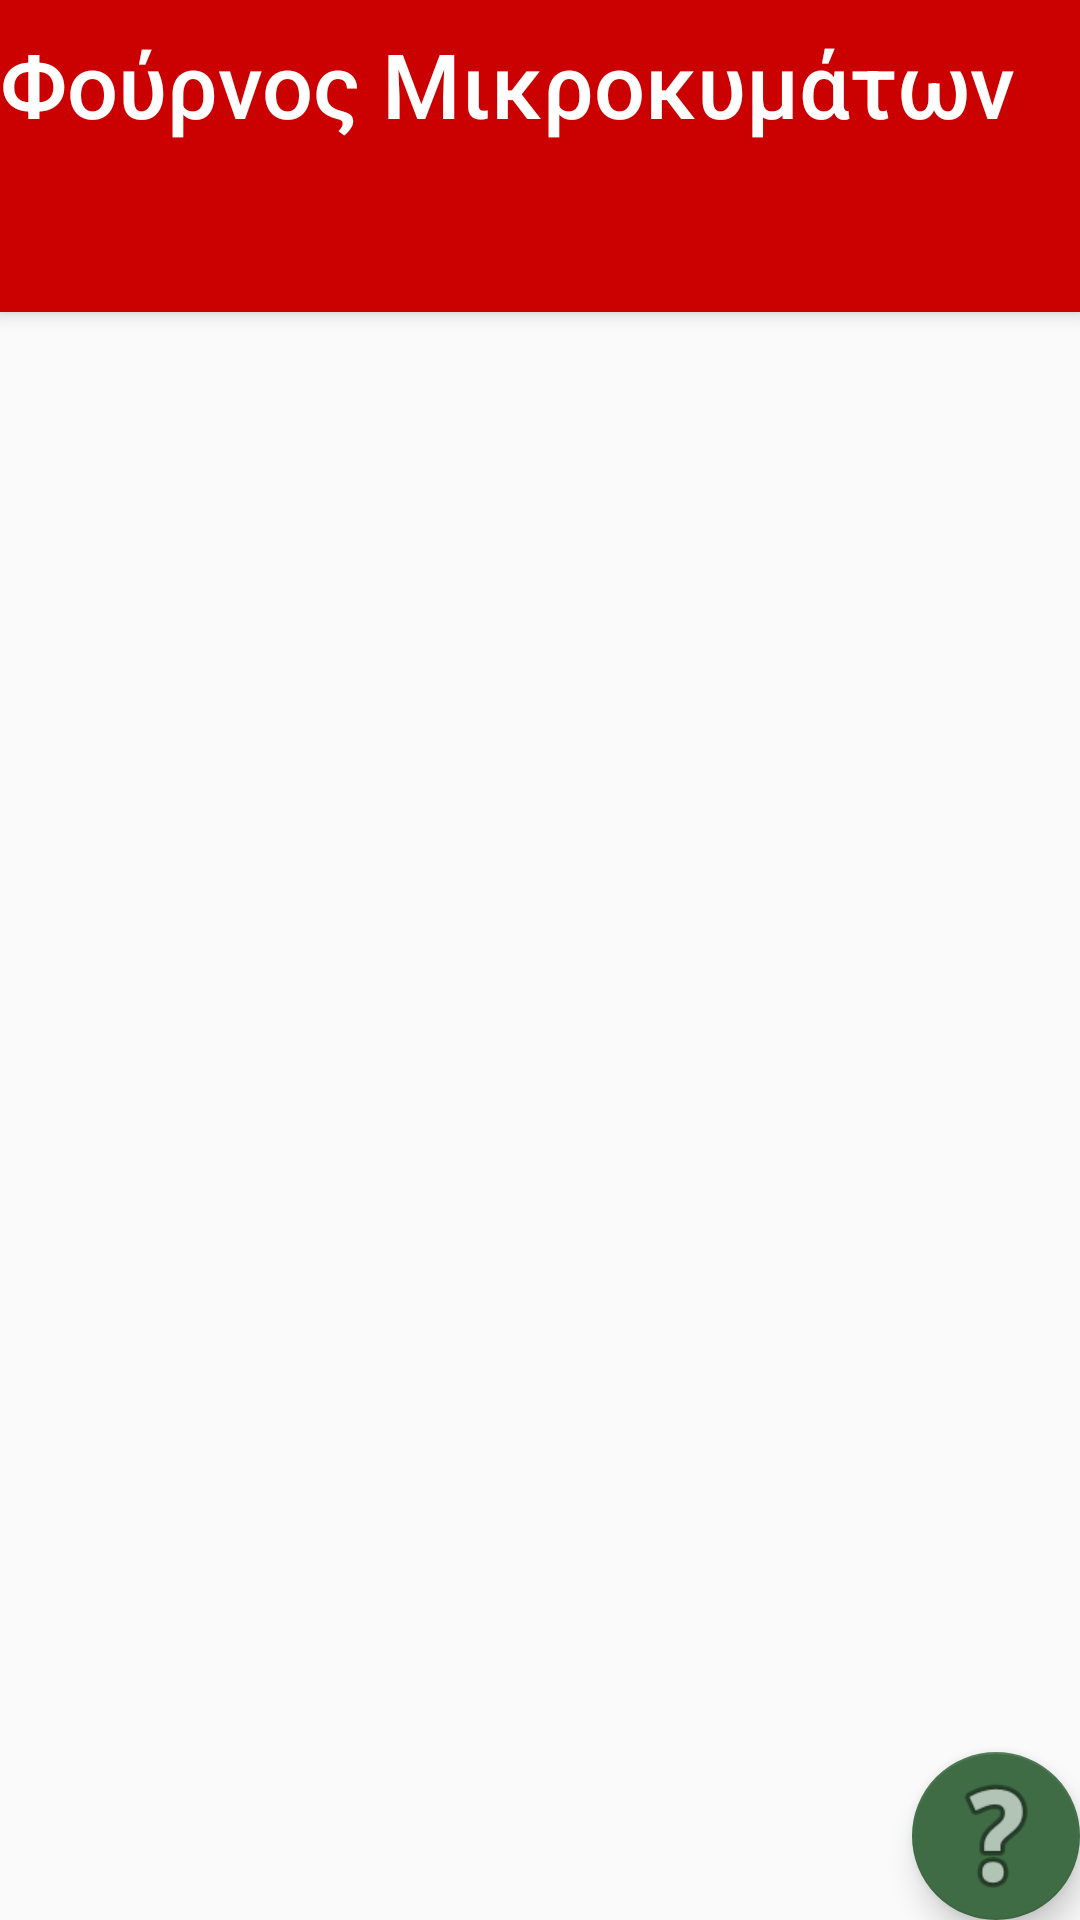

Write the Android layout XML for this screen, with the resource values it uses.
<!-- AndroidManifest.xml: activity theme AppTheme.NoActionBar -->
<!-- res/layout/activity_main.xml -->
<?xml version="1.0" encoding="utf-8"?>
<android.support.design.widget.CoordinatorLayout xmlns:android="http://schemas.android.com/apk/res/android"
    xmlns:app="http://schemas.android.com/apk/res-auto"
    xmlns:tools="http://schemas.android.com/tools"
    android:layout_width="match_parent"
    android:layout_height="match_parent"
    tools:context=".MainActivity">

    <android.support.design.widget.AppBarLayout
        android:layout_width="match_parent"
        android:layout_height="wrap_content"
        android:theme="@style/AppTheme.AppBarOverlay">

        <TextView
            android:id="@+id/title"
            android:layout_width="wrap_content"
            android:layout_height="wrap_content"
            android:gravity="center"
            android:minHeight="?actionBarSize"
            android:padding="@dimen/appbar_padding"
            android:text="@string/app_name"
            android:textAppearance="@style/TextAppearance.Widget.AppCompat.Toolbar.Title"
            android:textSize="30sp" />

        <android.support.design.widget.TabLayout
            android:id="@+id/tabs"
            android:layout_width="match_parent"
            android:layout_height="wrap_content"
            android:background="?attr/colorPrimary"
            app:tabIndicatorColor="@color/colorAccent"/>
    </android.support.design.widget.AppBarLayout>

    <android.support.v4.view.ViewPager
        android:id="@+id/view_pager"
        android:layout_width="match_parent"
        android:layout_height="match_parent"
        app:layout_behavior="@string/appbar_scrolling_view_behavior" />

    <android.support.design.widget.FloatingActionButton
        android:id="@+id/fab"
        android:layout_width="wrap_content"
        android:layout_height="wrap_content"
        android:layout_gravity="bottom|end"
        android:layout_margin="@dimen/fab_margin"
        app:backgroundTint="@color/colorPrimaryDark"
        app:maxImageSize="@android:dimen/app_icon_size"
        app:srcCompat="@android:drawable/ic_menu_help" />
</android.support.design.widget.CoordinatorLayout>
<!-- resources referenced by this layout -->
<resources>
  <color name="colorAccent">#e3ea8c</color>
  <color name="colorPrimaryDark">#3f6c45</color>
  <string name="app_name">Φούρνος Μικροκυμάτων</string>
  <style name="AppTheme.AppBarOverlay" parent="ThemeOverlay.AppCompat.Dark.ActionBar" />
  <style name="AppTheme.NoActionBar">
          <item name="windowActionBar">false</item>
          <item name="windowNoTitle">true</item>
      </style>
</resources>
